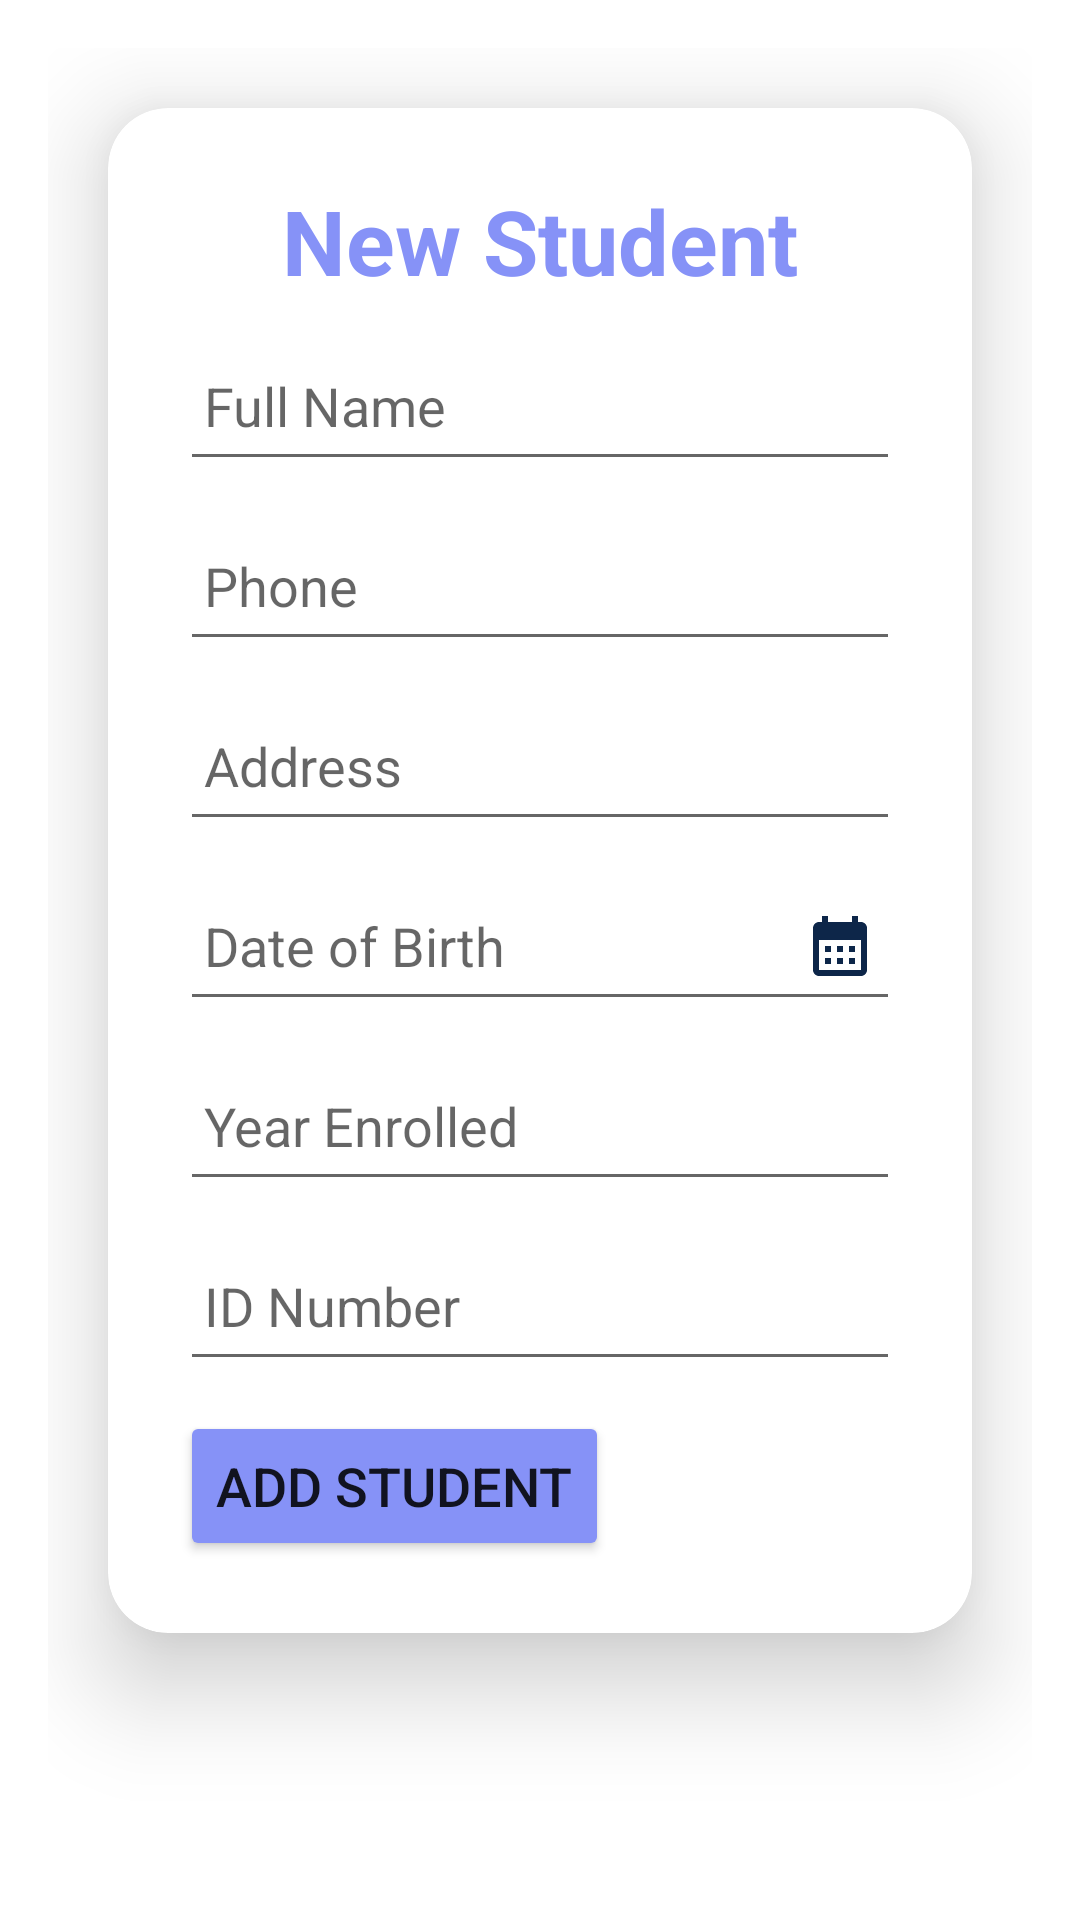

Produce the Android XML layout that renders to this screen, including the resource entries it uses.
<!-- AndroidManifest.xml: application theme Theme.GradingManagementSystem -->
<!-- res/layout/new_student.xml -->
<?xml version="1.0" encoding="utf-8"?>
<LinearLayout xmlns:android="http://schemas.android.com/apk/res/android"
    android:layout_width="match_parent"
    android:layout_height="match_parent"
    xmlns:app="http://schemas.android.com/apk/res-auto"
    android:orientation="vertical"
    android:padding="16dp">

    <androidx.cardview.widget.CardView
        android:layout_width="match_parent"
        android:layout_height="wrap_content"
        android:layout_margin="20dp"
        app:cardCornerRadius="20dp"
        app:cardElevation="20dp">

        <LinearLayout
            android:layout_width="match_parent"
            android:layout_height="wrap_content"
            android:layout_gravity="center_horizontal"

            android:orientation="vertical"
            android:padding="24dp">

            <TextView
                android:id="@+id/student_Text"
                android:layout_width="match_parent"
                android:layout_height="wrap_content"
                android:text="New Student"
                android:textAlignment="center"
                android:textColor="@color/lavender"
                android:textSize="30sp"
                android:textStyle="bold" />

            <EditText
                android:id="@+id/editName"
                android:layout_width="match_parent"
                android:layout_height="50dp"
                android:layout_marginTop="10dp"

                android:hint="Full Name"
                android:padding="8dp" />

            <EditText
                android:id="@+id/editPhone"
                android:layout_width="match_parent"
                android:layout_height="50dp"
                android:layout_marginTop="10dp"

                android:hint="Phone"
                android:padding="8dp" />

            <EditText
                android:id="@+id/editAddress"
                android:layout_width="match_parent"
                android:layout_height="50dp"
                android:layout_marginTop="10dp"

                android:hint="Address"
                android:padding="8dp" />

            <EditText
                android:id="@+id/editDOB"
                android:layout_width="match_parent"
                android:layout_height="50dp"
                android:inputType="none"
                android:focusable="false"
                android:layout_marginTop="10dp"
                android:hint="Date of Birth"
                android:drawableRight="@drawable/ic_baseline_calendar"
                android:padding="8dp" />

            <EditText
                android:id="@+id/editClass"
                android:layout_width="match_parent"
                android:layout_height="50dp"
                android:layout_marginTop="10dp"

                android:hint="Year Enrolled"
                android:padding="8dp" />

            <EditText
                android:id="@+id/editRollNo"
                android:layout_width="match_parent"
                android:layout_height="50dp"
                android:layout_marginTop="10dp"

                android:hint="ID Number"
                android:padding="8dp" />

            <Button
                android:id="@+id/btnRegister"
                android:layout_width="wrap_content"
                android:layout_height="50dp"
                android:layout_marginTop="10dp"
                android:backgroundTint="@color/lavender"
                android:text="add student"
                android:textSize="18sp"
                app:cornerRadius="10dp" />


        </LinearLayout>
    </androidx.cardview.widget.CardView>

</LinearLayout>
<!-- resources referenced by this layout -->
<resources>
  <color name="lavender">#8692f7</color>
  <!-- drawable ic_baseline_calendar (drawable) -->
  <vector android:height="24dp" android:tint="#0D2649"
      android:viewportHeight="24" android:viewportWidth="24"
      android:width="24dp" xmlns:android="http://schemas.android.com/apk/res/android">
      <path android:fillColor="@android:color/white" android:pathData="M19,4h-1V2h-2v2H8V2H6v2H5C3.89,4 3.01,4.9 3.01,6L3,20c0,1.1 0.89,2 2,2h14c1.1,0 2,-0.9 2,-2V6C21,4.9 20.1,4 19,4zM19,20H5V10h14V20zM9,14H7v-2h2V14zM13,14h-2v-2h2V14zM17,14h-2v-2h2V14zM9,18H7v-2h2V18zM13,18h-2v-2h2V18zM17,18h-2v-2h2V18z"/>
  </vector>
  <style name="Theme.GradingManagementSystem" parent="Theme.MaterialComponents.DayNight.NoActionBar">
          
          <item name="colorPrimary">@color/lavender</item>
          <item name="colorPrimaryVariant">@color/lavender</item>
          <item name="colorOnPrimary">@color/white</item>
          
          <item name="colorSecondary">@color/teal_200</item>
          <item name="colorSecondaryVariant">@color/teal_700</item>
          <item name="colorOnSecondary">@color/black</item>
          
          <item name="android:statusBarColor">?attr/colorPrimaryVariant</item>
          
      </style>
  <color name="white">#FFFFFFFF</color>
  <color name="teal_200">#80CBC4</color>
  <color name="teal_700">#00796B</color>
  <color name="black">#FF000000</color>
</resources>
